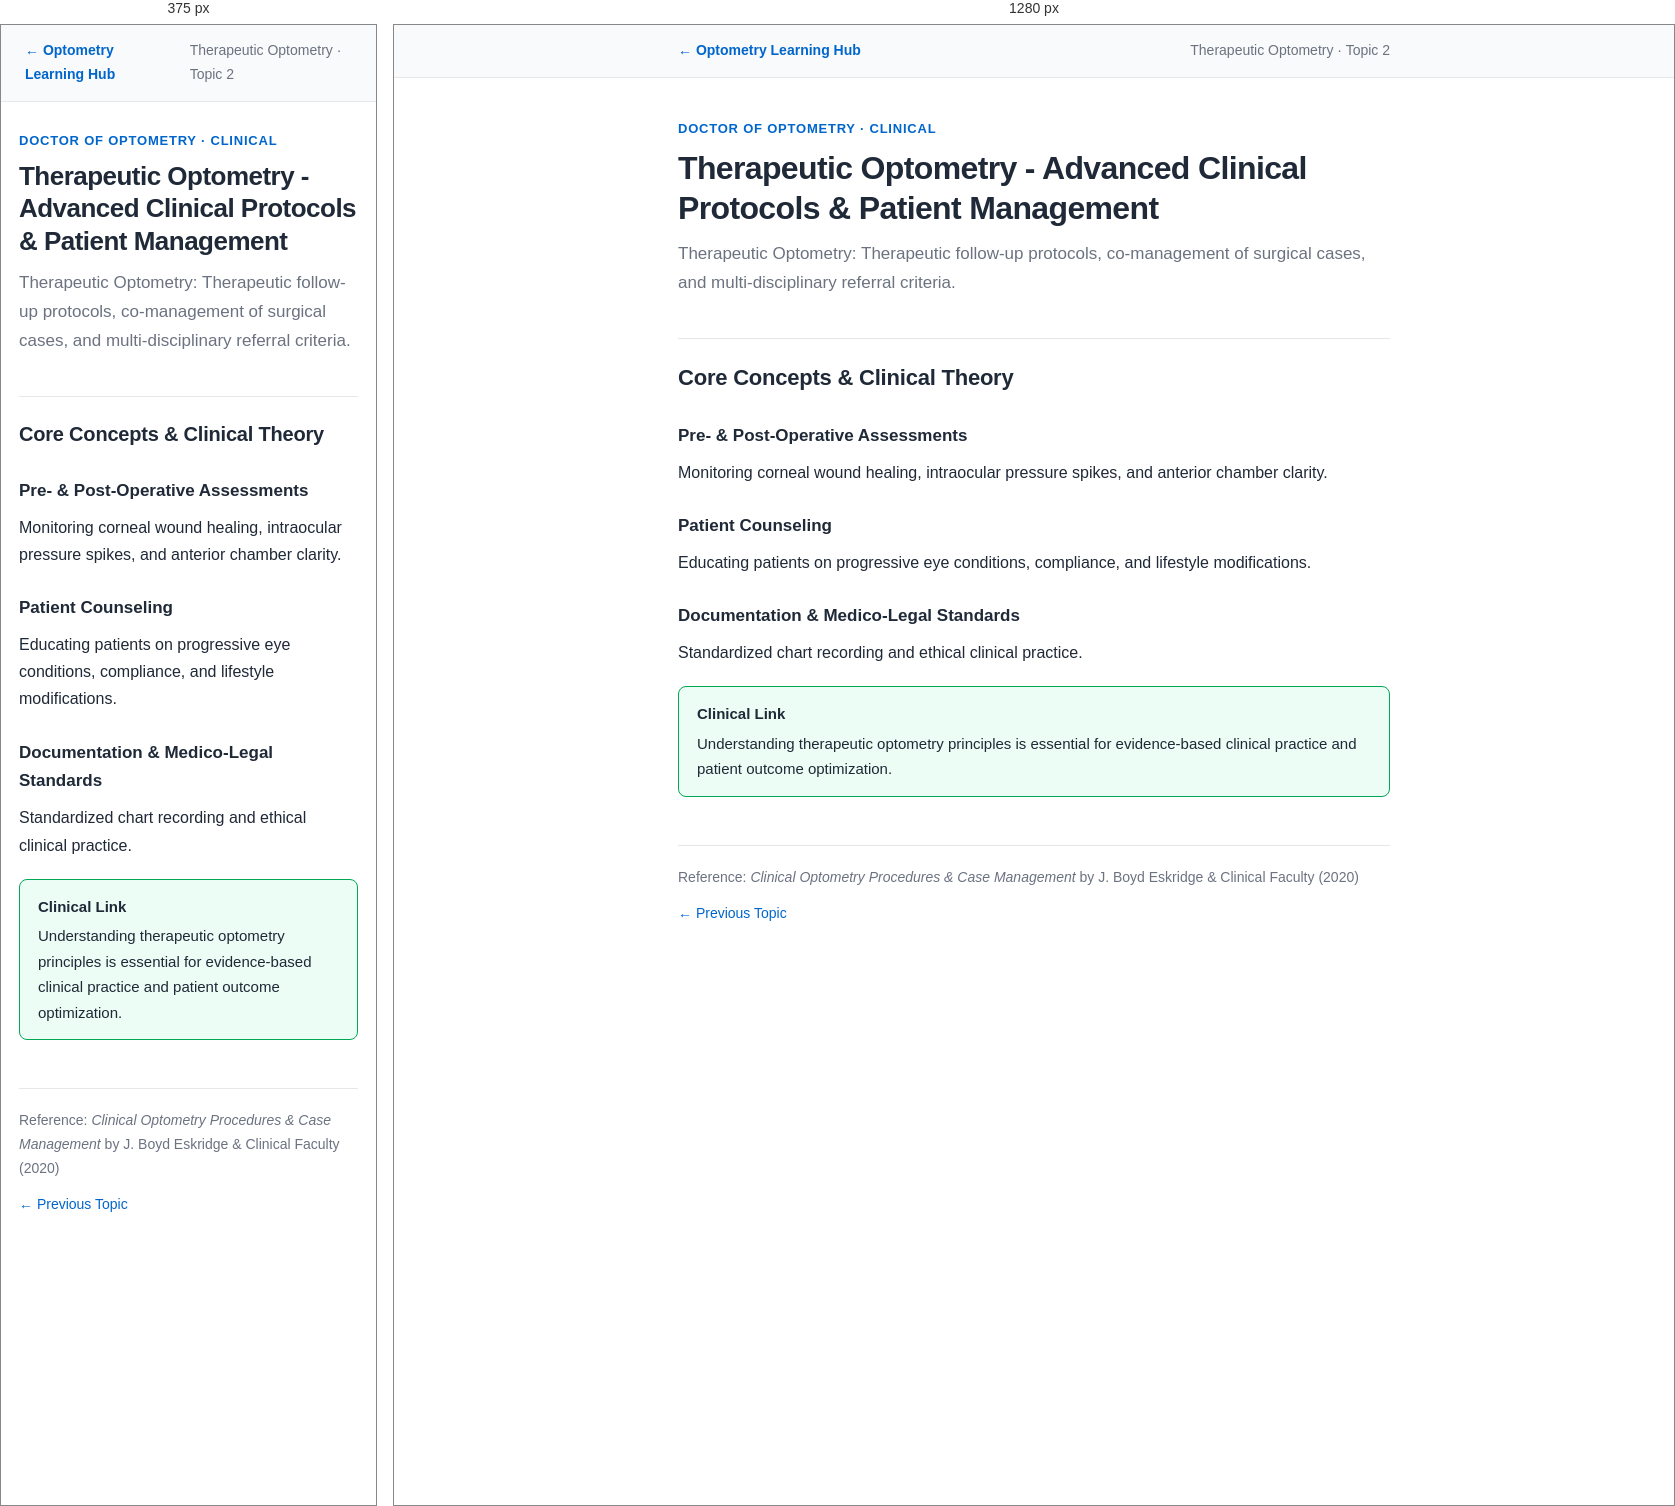
Rendered at 375 px and 1280 px, left to right.

<!-- file: therapeutic-optometry-02.html -->
<!DOCTYPE html>
<html lang="en">
<head>
<meta charset="UTF-8">
<meta name="viewport" content="width=device-width, initial-scale=1.0">
<title>Therapeutic Optometry - Advanced Clinical Protocols & Patient Management — Therapeutic Optometry Notes</title>
<link rel="stylesheet" href="notes.css">
</head>
<body>

<nav class="note-nav">
    <div class="note-nav-inner">
        <a href="../index.html">&larr; Optometry Learning Hub</a>
        <span class="course-tag">Therapeutic Optometry &middot; Topic 2</span>
    </div>
</nav>

<main>
<header class="note-header">
    <div class="note-eyebrow">Doctor of Optometry &middot; Clinical</div>
    <h1>Therapeutic Optometry - Advanced Clinical Protocols & Patient Management</h1>
    <p class="note-summary">Therapeutic Optometry: Therapeutic follow-up protocols, co-management of surgical cases, and multi-disciplinary referral criteria.</p>
</header>

<h2>Core Concepts &amp; Clinical Theory</h2>

<h3>Pre- & Post-Operative Assessments</h3>
<p>Monitoring corneal wound healing, intraocular pressure spikes, and anterior chamber clarity.</p>

<h3>Patient Counseling</h3>
<p>Educating patients on progressive eye conditions, compliance, and lifestyle modifications.</p>

<h3>Documentation & Medico-Legal Standards</h3>
<p>Standardized chart recording and ethical clinical practice.</p>

<div class="callout clinical">
    <span class="callout-title">Clinical Link</span>
    Understanding therapeutic optometry principles is essential for evidence-based clinical practice and patient outcome optimization.
</div>

<footer class="note-footer">
    <span>Reference: <em>Clinical Optometry Procedures & Case Management</em> by J. Boyd Eskridge & Clinical Faculty (2020)</span>
    <div style="display:flex; gap:16px;"><a href="therapeutic-optometry-01.html">&larr; Previous Topic</a></div>
</footer>
</main>
</body>
</html>

/* @media block from notes.css */
@media (max-width: 600px) {
    h1 { font-size: 26px; }
    h2 { font-size: 20px; }
    main { padding: 28px 18px 60px; }
}